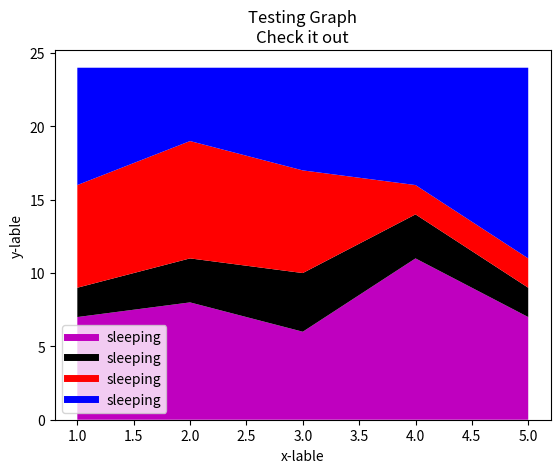

Reproduce this figure in Python.
#lesson5
#Stack Plots with Matplotlib

import matplotlib.pyplot as plt

days = [1,2,3,4,5]

sleeping = [7,8,6,11,7]
eating =   [2,3,4,3,2]
working =  [7,8,7,2,2]
playing =  [8,5,7,8,13]

#Stackplot wont have legends so below is the alternative to display the legends
plt.plot([],[],label="sleeping",color='m',linewidth=5)
plt.plot([],[],label="sleeping",color='k',linewidth=5)
plt.plot([],[],label="sleeping",color='r',linewidth=5)
plt.plot([],[],label="sleeping",color='b',linewidth=5)


plt.stackplot(days,sleeping,eating,working,playing,colors=['m','k','r','b'])
plt.xlabel("x-lable")
plt.ylabel("y-lable")
plt.title("Testing Graph\nCheck it out")
plt.legend()
plt.show()